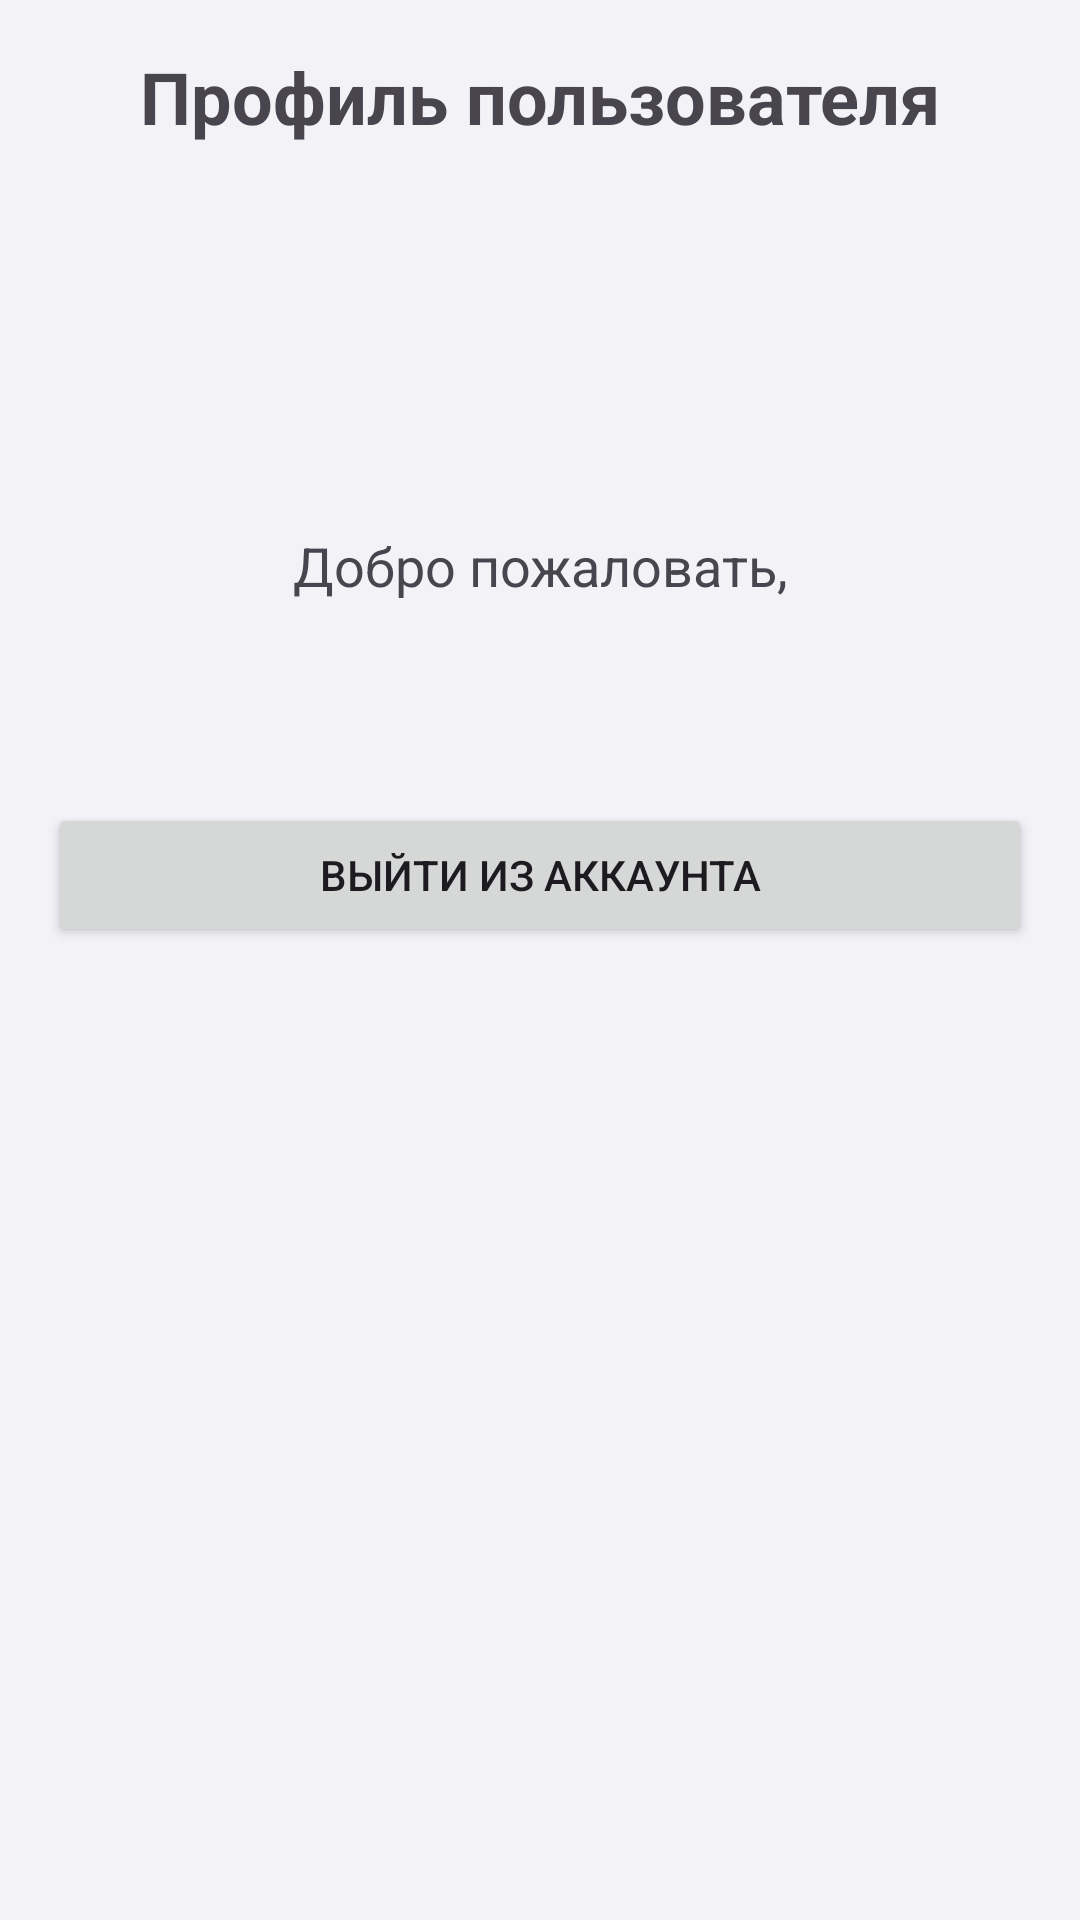

Android layout source for this screen:
<!-- AndroidManifest.xml: application theme Theme.Tobaccoalcoholshop -->
<!-- res/layout/fragment_profile.xml -->
<?xml version="1.0" encoding="utf-8"?>
<androidx.constraintlayout.widget.ConstraintLayout
    xmlns:android="http://schemas.android.com/apk/res/android"
    xmlns:app="http://schemas.android.com/apk/res-auto"
    xmlns:tools="http://schemas.android.com/tools"
    android:layout_width="match_parent"
    android:layout_height="match_parent"
    android:padding="16dp"
    tools:context=".fragments.ProfileFragment">

    <TextView
        android:id="@+id/profileTitleTextView"
        android:layout_width="wrap_content"
        android:layout_height="wrap_content"
        android:text="Профиль пользователя"
        android:textSize="24sp"
        android:textStyle="bold"
        app:layout_constraintTop_toTopOf="parent"
        app:layout_constraintStart_toStartOf="parent"
        app:layout_constraintEnd_toEndOf="parent"/>

    <ImageView
        android:id="@+id/profileIcon"
        android:layout_width="80dp"
        android:layout_height="80dp"
        android:layout_marginTop="32dp"
        android:src="@drawable/ic_profile"
        app:tint="?attr/colorPrimary"
        app:layout_constraintTop_toBottomOf="@id/profileTitleTextView"
        app:layout_constraintStart_toStartOf="parent"
        app:layout_constraintEnd_toEndOf="parent"/>

    <TextView
        android:id="@+id/greetingTextView"
        android:layout_width="wrap_content"
        android:layout_height="wrap_content"
        android:layout_marginTop="16dp"
        android:text="Добро пожаловать,"
        android:textSize="18sp"
        app:layout_constraintTop_toBottomOf="@id/profileIcon"
        app:layout_constraintStart_toStartOf="parent"
        app:layout_constraintEnd_toEndOf="parent"/>

    <TextView
        android:id="@+id/usernameTextView"
        android:layout_width="wrap_content"
        android:layout_height="wrap_content"
        android:layout_marginTop="8dp"
        android:textSize="20sp"
        android:textStyle="bold"
        app:layout_constraintTop_toBottomOf="@id/greetingTextView"
        app:layout_constraintStart_toStartOf="parent"
        app:layout_constraintEnd_toEndOf="parent"
        tools:text="ИмяПользователя"/>

    <Button
        android:id="@+id/logoutButton"
        android:layout_width="0dp"
        android:layout_height="wrap_content"
        android:layout_marginTop="32dp"
        android:text="Выйти из аккаунта"
        app:layout_constraintTop_toBottomOf="@id/usernameTextView"
        app:layout_constraintStart_toStartOf="parent"
        app:layout_constraintEnd_toEndOf="parent"/>

</androidx.constraintlayout.widget.ConstraintLayout>
<!-- resources referenced by this layout -->
<resources>
  <style name="Theme.Tobaccoalcoholshop" parent="Base.Theme.Tobaccoalcoholshop" />
  <style name="Base.Theme.Tobaccoalcoholshop" parent="Theme.Material3.DayNight.NoActionBar">
          <item name="colorPrimary">@color/apple_blue</item>
          <item name="colorOnPrimary">@color/white</item>
          <item name="colorPrimaryContainer">@color/apple_blue</item>
          <item name="colorOnPrimaryContainer">@color/white</item>
  
          <item name="android:colorBackground">@color/background_light</item>
          <item name="colorSurface">@color/white</item>
          <item name="colorOnBackground">@color/text_primary</item>
          <item name="colorOnSurface">@color/text_primary</item>
          <item name="colorSurfaceVariant">@color/background_light</item>
          <item name="colorOnSurfaceVariant">@color/text_secondary</item>
          <item name="colorOutline">@color/card_stroke_color</item>
  
          <item name="colorError">@color/red</item>
          <item name="colorOnError">@color/white</item>
          <item name="colorErrorContainer">#FFDAD6</item>
          <item name="colorOnErrorContainer">#410002</item>
  
          <item name="android:statusBarColor">?attr/colorSurface</item>
          <item name="android:windowLightStatusBar" tools:targetApi="m">true</item>
  
      </style>
  <color name="apple_blue">#007AFF</color>
  <color name="white">#FFFFFF</color>
  <color name="background_light">#F2F2F7</color>
  <color name="text_primary">#1D1D1F</color>
  <color name="text_secondary">#8A8A8E</color>
  <color name="card_stroke_color">#E5E5EA</color>
  <color name="red">#FF3B30</color>
</resources>
